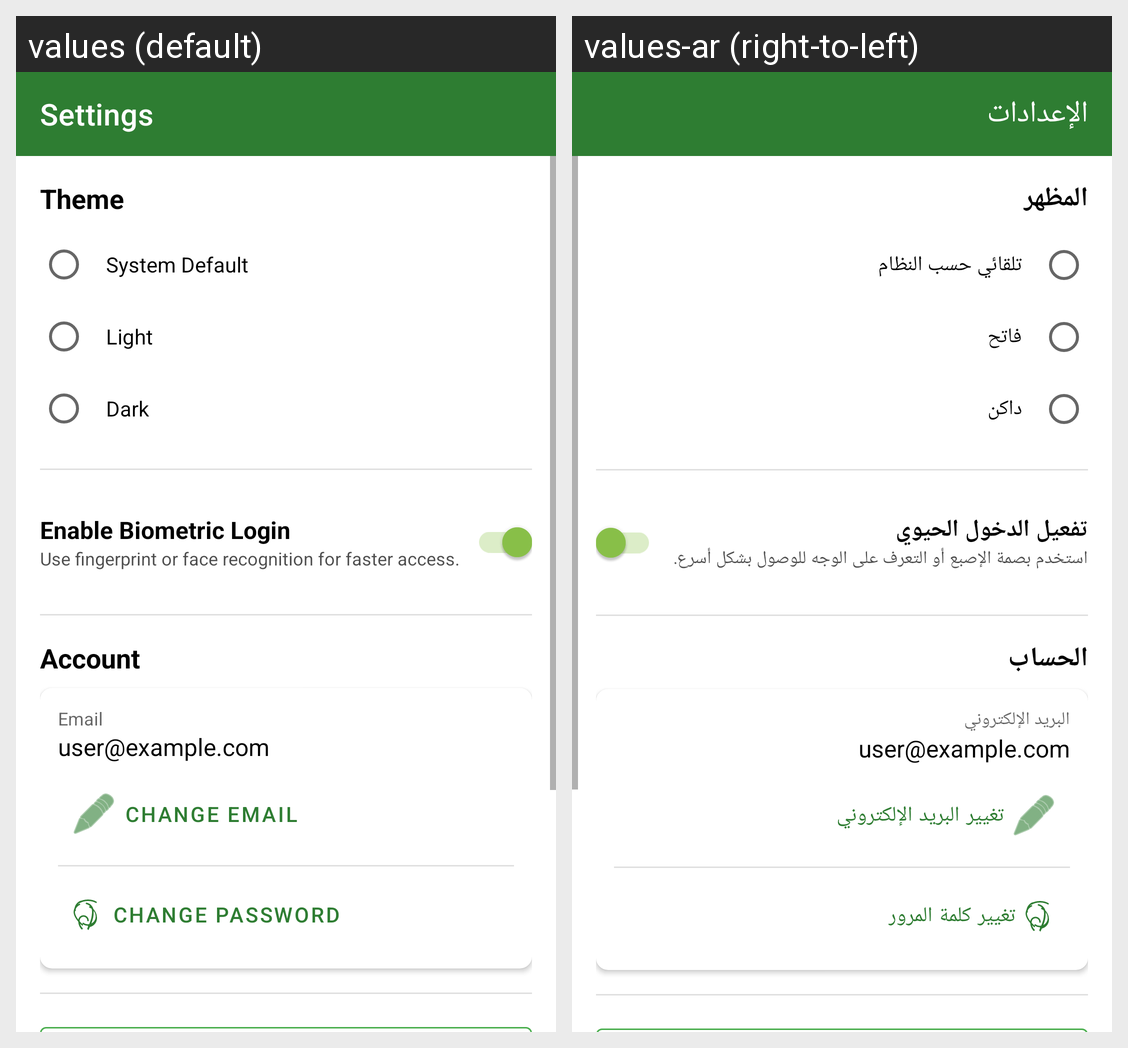

The Android screen above is rendered under two locales of the same app. Produce the string resources it draws, with the default and per-locale values.
Android screen res/layout/activity_settings.xml rendered under 2 locales, left to right: values (default), values-ar (right-to-left). Device: Nexus 5 (rendered at 1080×1920; each locale shown at half size, 540×960, under a caption strip naming it); theme Theme.AurexScanner.
Strings drawn on this screen, with the default value and each locale's value (text and hints the layout hard-codes, and strings that could not be matched under every locale, appear in the picture but are not listed):

settings
  values: Settings
  values-ar: الإعدادات

theme
  values: Theme
  values-ar: المظهر

system_default
  values: System Default
  values-ar: تلقائي حسب النظام

light_mode
  values: Light
  values-ar: فاتح

dark_mode
  values: Dark
  values-ar: داكن

enable_biometric
  values: Enable Biometric Login
  values-ar: تفعيل الدخول الحيوي

biometric_desc
  values: Use fingerprint or face recognition for faster access.
  values-ar: استخدم بصمة الإصبع أو التعرف على الوجه للوصول بشكل أسرع.

account
  values: Account
  values-ar: الحساب

email
  values: Email
  values-ar: البريد الإلكتروني

change_email
  values: Change Email
  values-ar: تغيير البريد الإلكتروني

change_password
  values: Change Password
  values-ar: تغيير كلمة المرور
